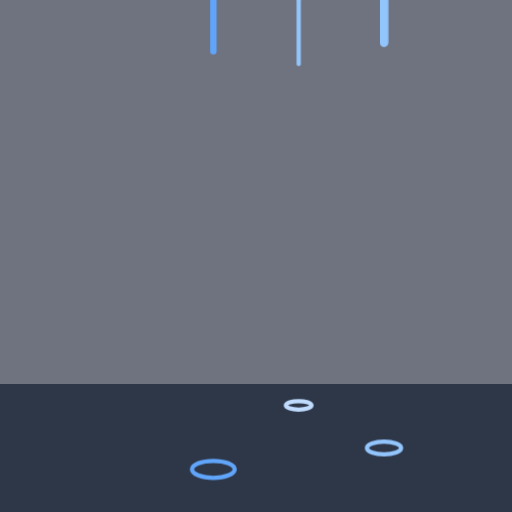
t = 0.00 s
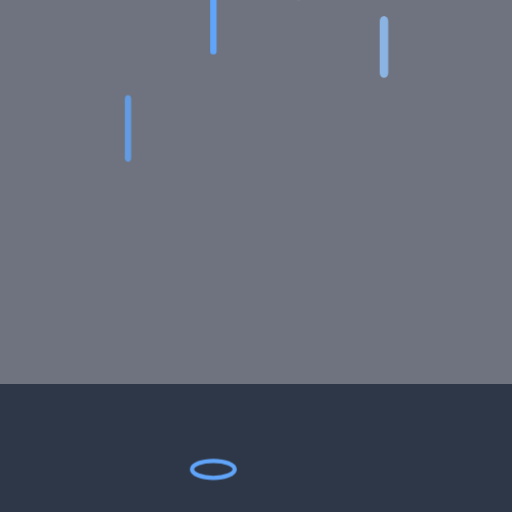
t = 0.43 s
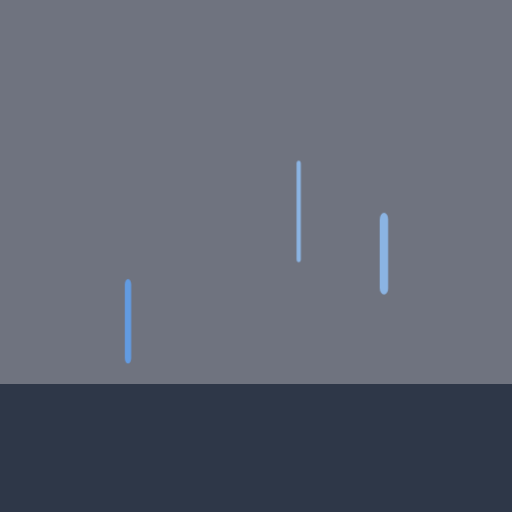
t = 0.87 s
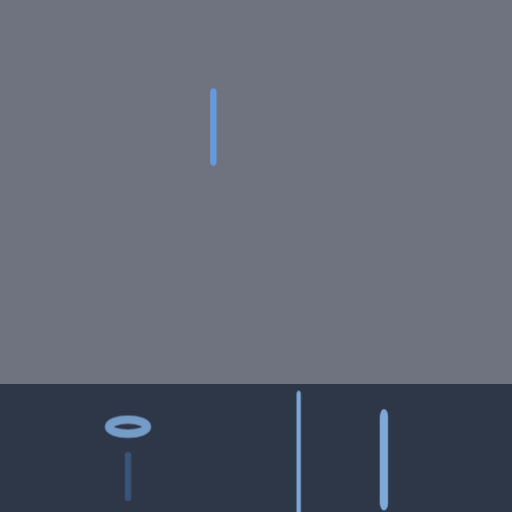
t = 1.30 s
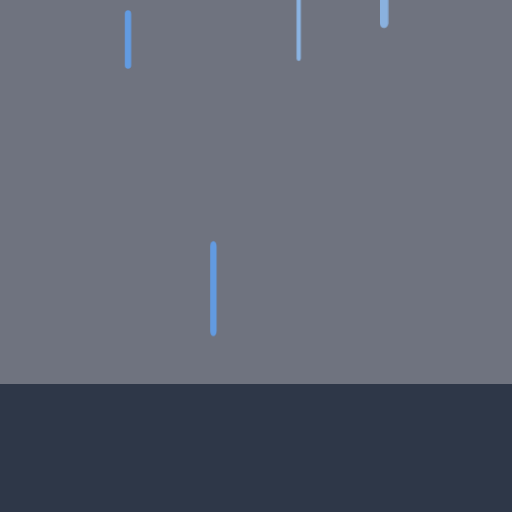
t = 1.73 s
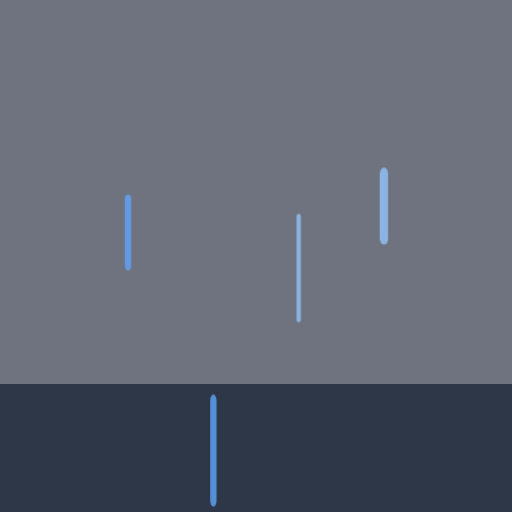
t = 2.17 s

The animated SVG that drew these frames (rendered in a browser with its animation timeline set to each time). Animation: 2 CSS @keyframes rules; one cycle of 2.60 s, repeats indefinitely.

<svg xmlns="http://www.w3.org/2000/svg" viewBox="0 0 120 120" width="100%" height="100%">
<defs>
<style>
      @keyframes rainDrop {
        0% { transform: translateY(-20px) scaleY(1); opacity: 0; }
        10% { opacity: 0.8; }
        80% { transform: translateY(100px) scaleY(2); opacity: 0.8; }
        90% { transform: translateY(110px) scaleY(0.5); opacity: 0; }
        100% { transform: translateY(120px) scaleY(0); opacity: 0; }
      }
      @keyframes splash {
        0%, 80% { transform: scale(0); opacity: 0; }
        85% { transform: scale(1); opacity: 0.8; stroke-width: 2px; }
        100% { transform: scale(2); opacity: 0; stroke-width: 0px; }
      }
      .r1 { animation: rainDrop 1.5s linear infinite; }
      .s1 { transform-origin: 30px 100px; animation: splash 1.5s linear infinite; }
      
      .r2 { animation: rainDrop 1.2s linear 0.4s infinite; }
      .s2 { transform-origin: 70px 95px; animation: splash 1.2s linear 0.4s infinite; }
      
      .r3 { animation: rainDrop 1.8s linear 0.8s infinite; }
      .s3 { transform-origin: 50px 110px; animation: splash 1.8s linear 0.8s infinite; }
      
      .r4 { animation: rainDrop 1.4s linear 0.2s infinite; }
      .s4 { transform-origin: 90px 105px; animation: splash 1.4s linear 0.2s infinite; }
    </style>
</defs>

<!-- Dark Rainy Background -->
<rect width="120" height="120" fill="#0f172a" opacity="0.6"></rect>
<path d="M0 90 L120 90 L120 120 L0 120 Z" fill="#1e293b" opacity="0.8"></path>

<!-- Rain Drop 1 -->
<line class="r1" x1="30" y1="0" x2="30" y2="10" stroke="#60a5fa" stroke-width="1.5" stroke-linecap="round"></line>
<ellipse class="s1" cx="30" cy="100" rx="4" ry="1.5" fill="none" stroke="#93c5fd"></ellipse>

<!-- Rain Drop 2 -->
<line class="r2" x1="70" y1="0" x2="70" y2="15" stroke="#93c5fd" stroke-width="1" stroke-linecap="round"></line>
<ellipse class="s2" cx="70" cy="95" rx="3" ry="1" fill="none" stroke="#bfdbfe"></ellipse>

<!-- Rain Drop 3 -->
<line class="r3" x1="50" y1="0" x2="50" y2="12" stroke="#60a5fa" stroke-width="1.5" stroke-linecap="round"></line>
<ellipse class="s3" cx="50" cy="110" rx="5" ry="2" fill="none" stroke="#60a5fa"></ellipse>

<!-- Rain Drop 4 -->
<line class="r4" x1="90" y1="0" x2="90" y2="10" stroke="#93c5fd" stroke-width="2" stroke-linecap="round"></line>
<ellipse class="s4" cx="90" cy="105" rx="4" ry="1.5" fill="none" stroke="#93c5fd"></ellipse>

</svg>
